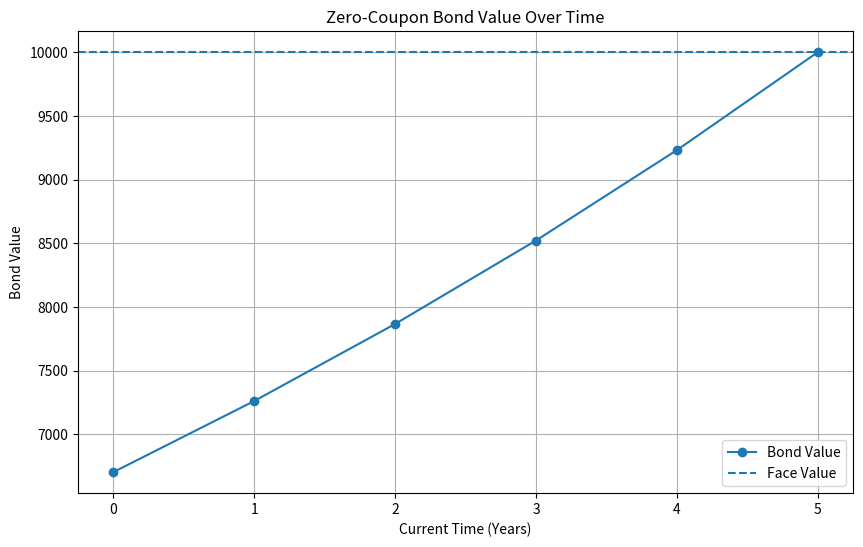
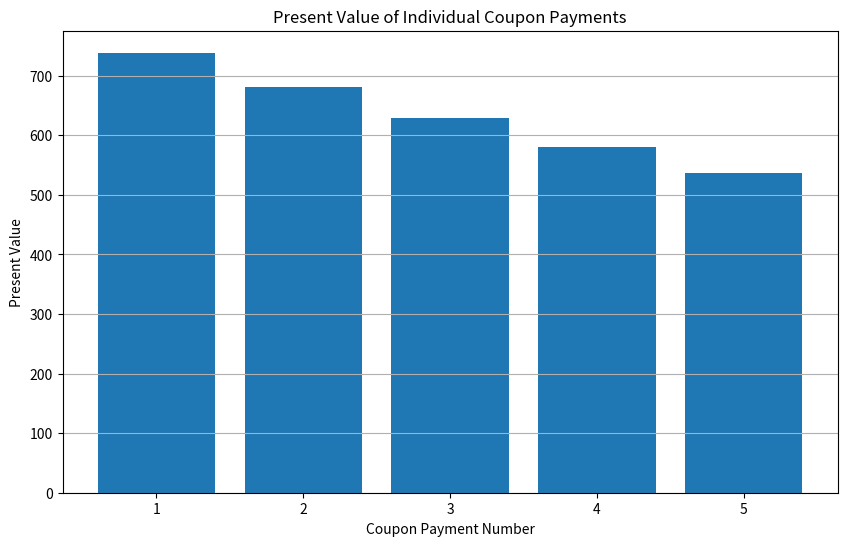
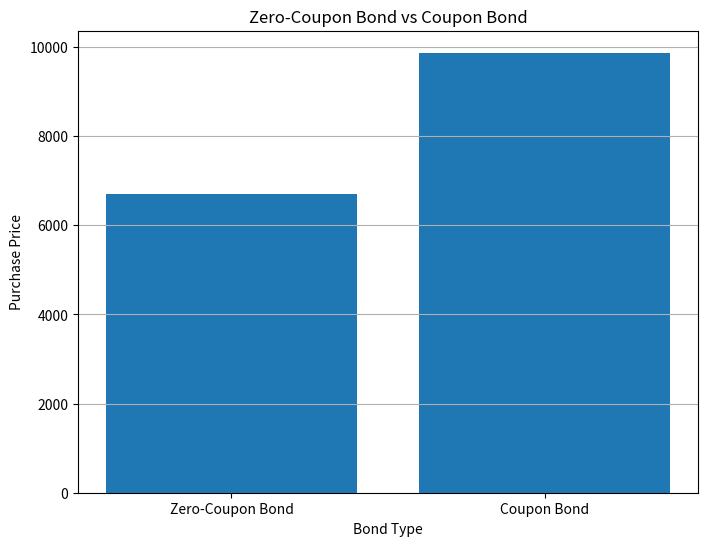

Reproduce these figures in Python, in order.
# ============================================================
# FINANCIAL MATHEMATICS: BONDS
# ============================================================
# This program covers the bond concepts:
#
# 
# 1. Zero-coupon bond price
# 2. Bond value at any time t
# 3. Coupon bond price
# 5. Present value of individual coupon payments
# 6. Total present value of a coupon bond
# 7. Comparison of zero-coupon and coupon bonds
# 8. Visualization of bond value over time
#
# 
# ============================================================


import math
import pandas as pd
import matplotlib.pyplot as plt


# ============================================================
# 1. ZERO-COUPON BOND PRICE
# ============================================================

def calculate_zero_coupon_bond_price(face_value,
                                     interest_rate,
                                     maturity_time):

    """
    Calculate the present price of a zero-coupon bond.

    Formula:
        B0 = F * e^(-rT)

    Where:
        F = Face value
        r = Continuously compounded interest rate
        T = Time to maturity
    """

    bond_price = face_value * math.exp(
        -interest_rate * maturity_time
    )

    return bond_price


# ============================================================
# 2. BOND VALUE AT ANY TIME t
# ============================================================

def calculate_bond_value(face_value,
                         interest_rate,
                         maturity_time,
                         current_time):

    """
    Calculate the value of a zero-coupon bond at time t.

    Formula:
        Bt = F * e^(-r(T-t))

    Equivalent formula:
        Bt = B0 * e^(rt)

    Where:
        t = Current time
        T = Maturity time
    """

    if current_time < 0 or current_time > maturity_time:
        raise ValueError(
            "Current time must be between 0 and maturity time."
        )

    remaining_time = maturity_time - current_time

    bond_value = face_value * math.exp(
        -interest_rate * remaining_time
    )

    return bond_value


# ============================================================
# 3. COUPON BOND PRICE
# ============================================================

def calculate_coupon_bond_price(face_value,
                                coupon_payment,
                                interest_rate,
                                maturity_time,
                                coupon_frequency=1):

    """
    Calculate the present price of a coupon bond.

    Formula:
        B0 = Sum[C * e^(-r*tn)] + F * e^(-rT)

    Where:
        C = Coupon payment per period
        tn = Time of each coupon payment
        F = Face value
        r = Continuously compounded interest rate
        T = Maturity time

    coupon_frequency:
        1 = Annual coupon payments
        2 = Semiannual coupon payments
        4 = Quarterly coupon payments
        12 = Monthly coupon payments
    """

    if coupon_frequency <= 0:
        raise ValueError("Coupon frequency must be positive.")

    if maturity_time <= 0:
        raise ValueError("Maturity time must be positive.")

    if coupon_payment < 0 or face_value < 0:
        raise ValueError("Face value and coupon cannot be negative.")

    number_of_payments = int(
        maturity_time * coupon_frequency
    )

    if not math.isclose(
        number_of_payments,
        maturity_time * coupon_frequency
    ):
        raise ValueError(
            "Maturity time must contain a whole number of coupon periods."
        )

    coupon_present_value = 0

    for period in range(1, number_of_payments + 1):

        payment_time = period / coupon_frequency

        discounted_coupon = coupon_payment * math.exp(
            -interest_rate * payment_time
        )

        coupon_present_value += discounted_coupon

    face_value_present_value = face_value * math.exp(
        -interest_rate * maturity_time
    )

    total_bond_price = (
        coupon_present_value + face_value_present_value
    )

    return (
        total_bond_price,
        coupon_present_value,
        face_value_present_value
    )


# ============================================================
# 4. GENERATE COUPON PAYMENT SCHEDULE
# ============================================================

def generate_coupon_schedule(coupon_payment,
                             interest_rate,
                             maturity_time,
                             coupon_frequency=1):

    """
    Generate a table of coupon payments and their present values.

    Each coupon is discounted separately using continuous
    compounding.
    """

    number_of_payments = int(
        maturity_time * coupon_frequency
    )

    records = []

    for period in range(1, number_of_payments + 1):

        payment_time = period / coupon_frequency

        present_value = coupon_payment * math.exp(
            -interest_rate * payment_time
        )

        records.append({
            "Payment Number": period,
            "Payment Time (Years)": payment_time,
            "Coupon Payment": coupon_payment,
            "Present Value": present_value
        })

    return pd.DataFrame(records)


# ============================================================
# 5. GENERATE ZERO-COUPON BOND VALUE SCHEDULE
# ============================================================

def generate_bond_value_schedule(face_value,
                                 interest_rate,
                                 maturity_time):

    """
    Generate bond values from time 0 to maturity.

    This shows how the value of a zero-coupon bond changes
    as it approaches its maturity date.
    """

    records = []

    for current_time in range(int(maturity_time) + 1):

        bond_value = calculate_bond_value(
            face_value,
            interest_rate,
            maturity_time,
            current_time
        )

        records.append({
            "Current Time (Years)": current_time,
            "Remaining Time (Years)": maturity_time - current_time,
            "Bond Value": bond_value
        })

    return pd.DataFrame(records)


# ============================================================
# 6. MAIN INPUTS
# ============================================================

# General bond information

face_value = 10000
annual_interest_rate = 0.08
maturity_time = 5

# Coupon bond information

coupon_payment = 800
coupon_frequency = 1


# ============================================================
# 7. ZERO-COUPON BOND PRICE
# ============================================================

zero_coupon_price = calculate_zero_coupon_bond_price(
    face_value,
    annual_interest_rate,
    maturity_time
)

print("\n========== ZERO-COUPON BOND ==========")

print(f"Face Value:          {face_value:,.2f}")
print(f"Interest Rate:       {annual_interest_rate:.2%}")
print(f"Maturity Time:       {maturity_time} years")
print(f"Purchase Price:      {zero_coupon_price:,.2f}")

print(
    f"Difference at Maturity: "
    f"{face_value - zero_coupon_price:,.2f}"
)


# ============================================================
# 8. BOND VALUE AT A PARTICULAR TIME
# ============================================================

current_time = 2

bond_value_at_time = calculate_bond_value(
    face_value,
    annual_interest_rate,
    maturity_time,
    current_time
)

print("\n========== BOND VALUE AT TIME t ==========")

print(f"Face Value:          {face_value:,.2f}")
print(f"Current Time:        {current_time} years")
print(f"Maturity Time:       {maturity_time} years")
print(f"Remaining Time:      {maturity_time - current_time} years")
print(f"Bond Value:          {bond_value_at_time:,.2f}")


# ============================================================
# 9. COUPON BOND PRICE
# ============================================================

(
    coupon_bond_price,
    total_coupon_present_value,
    face_value_present_value
) = calculate_coupon_bond_price(
    face_value,
    coupon_payment,
    annual_interest_rate,
    maturity_time,
    coupon_frequency
)

print("\n========== COUPON BOND ==========")

print(f"Face Value:                  {face_value:,.2f}")
print(f"Coupon Payment:              {coupon_payment:,.2f}")
print(f"Interest Rate:               {annual_interest_rate:.2%}")
print(f"Maturity Time:               {maturity_time} years")
print(f"Coupon Frequency:            {coupon_frequency} time(s)/year")

print(f"PV of All Coupons:           {total_coupon_present_value:,.2f}")

print(f"PV of Face Value:            {face_value_present_value:,.2f}")

print(f"Total Coupon Bond Price:     {coupon_bond_price:,.2f}")


# ============================================================
# 10. COUPON PAYMENT SCHEDULE
# ============================================================

coupon_schedule = generate_coupon_schedule(
    coupon_payment,
    annual_interest_rate,
    maturity_time,
    coupon_frequency
)

print("\n========== COUPON PAYMENT SCHEDULE ==========")

print(coupon_schedule.to_string(index=False))


# ============================================================
# 11. ZERO-COUPON BOND VALUE SCHEDULE
# ============================================================

bond_schedule = generate_bond_value_schedule(
    face_value,
    annual_interest_rate,
    maturity_time
)

print("\n========== ZERO-COUPON BOND VALUE SCHEDULE ==========")

print(bond_schedule.to_string(index=False))


# ============================================================
# 12. COMPARISON OF ZERO-COUPON AND COUPON BONDS
# ============================================================

comparison_data = {
    "Bond Type": [
        "Zero-Coupon Bond",
        "Coupon Bond"
    ],

    "Face Value": [
        face_value,
        face_value
    ],

    "Purchase Price": [
        zero_coupon_price,
        coupon_bond_price
    ],

    "Coupon Payments": [
        0,
        coupon_payment * maturity_time * coupon_frequency
    ]
}

comparison_table = pd.DataFrame(comparison_data)

print("\n========== BOND COMPARISON ==========")

print(comparison_table.to_string(index=False))


# ============================================================
# 13. VISUALIZATION: ZERO-COUPON BOND VALUE OVER TIME
# ============================================================

plt.figure(figsize=(10, 6))

plt.plot(
    bond_schedule["Current Time (Years)"],
    bond_schedule["Bond Value"],
    marker="o",
    label="Bond Value"
)

plt.axhline(
    y=face_value,
    linestyle="--",
    label="Face Value"
)

plt.title("Zero-Coupon Bond Value Over Time")
plt.xlabel("Current Time (Years)")
plt.ylabel("Bond Value")
plt.grid(True)
plt.legend()

plt.show()


# ============================================================
# 14. VISUALIZATION: PRESENT VALUE OF COUPONS
# ============================================================

plt.figure(figsize=(10, 6))

plt.bar(
    coupon_schedule["Payment Number"],
    coupon_schedule["Present Value"]
)

plt.title("Present Value of Individual Coupon Payments")
plt.xlabel("Coupon Payment Number")
plt.ylabel("Present Value")
plt.grid(axis="y")

plt.show()


# ============================================================
# 15. VISUALIZATION: BOND PRICE COMPARISON
# ============================================================

plt.figure(figsize=(8, 6))

plt.bar(
    comparison_table["Bond Type"],
    comparison_table["Purchase Price"]
)

plt.title("Zero-Coupon Bond vs Coupon Bond")
plt.xlabel("Bond Type")
plt.ylabel("Purchase Price")
plt.grid(axis="y")

plt.show()


# ============================================================
# 16. FINAL SUMMARY
# ============================================================

print("\n========== FINAL SUMMARY ==========")

print(f"1. Zero-Coupon Bond Price: {zero_coupon_price:,.2f}")

print(f"2. Bond Value at Time {current_time}: "
      f"{bond_value_at_time:,.2f}")

print(f"3. Coupon Bond Price: {coupon_bond_price:,.2f}")

print(f"4. Present Value of Coupons: "
      f"{total_coupon_present_value:,.2f}")

print(f"5. Present Value of Face Value: "
      f"{face_value_present_value:,.2f}")

print("\nBond calculations completed successfully!")
